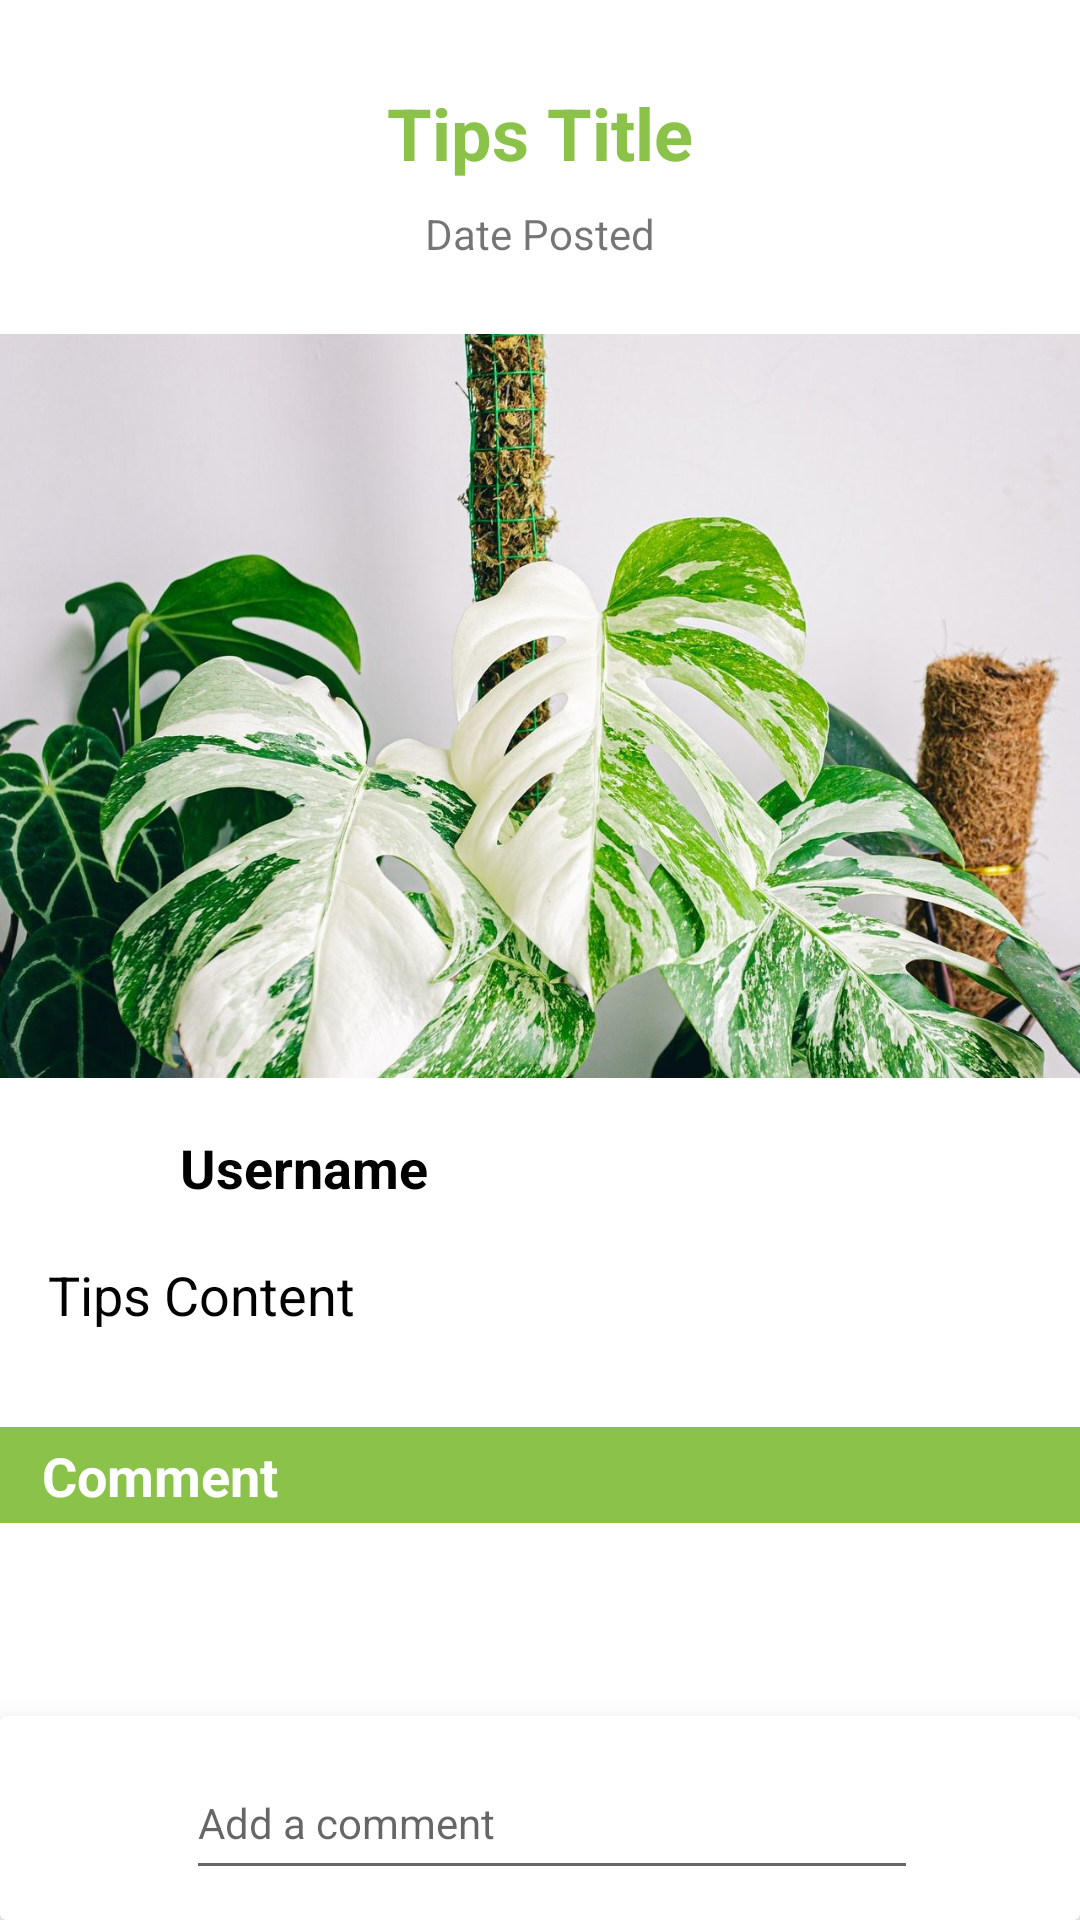

The Android layout XML behind this screen, and the referenced resources:
<!-- AndroidManifest.xml: application theme Theme.FlorestApp -->
<!-- res/layout/activity_detail_tips.xml -->
<?xml version="1.0" encoding="utf-8"?>
<RelativeLayout xmlns:android="http://schemas.android.com/apk/res/android"
    xmlns:app="http://schemas.android.com/apk/res-auto"
    xmlns:tools="http://schemas.android.com/tools"
    android:layout_width="match_parent"
    android:layout_height="match_parent"
    android:orientation="vertical"
    tools:context=".ui.home.detail.DetailTipsActivity">

    <androidx.core.widget.NestedScrollView
        android:layout_width="match_parent"
        android:layout_height="match_parent"
        android:layout_marginBottom="68dp">
        <LinearLayout
            android:layout_width="match_parent"
            android:layout_height="match_parent"
            android:orientation="vertical">

            <TextView
                android:id="@+id/tv_tips_title"
                android:layout_width="wrap_content"
                android:layout_height="wrap_content"
                android:text="@string/tips_title"
                android:textSize="24sp"
                android:layout_gravity="center_horizontal"
                android:layout_marginTop="28dp"
                android:textStyle="bold"
                android:textColor="@color/light_green"
                />

            <TextView
                android:id="@+id/tv_date_posted"
                android:layout_width="wrap_content"
                android:layout_height="wrap_content"
                android:text="@string/date_posted"
                android:layout_marginTop="8dp"
                android:layout_marginBottom="24dp"
                android:layout_gravity="center_horizontal"
                />

            <ImageView
                android:id="@+id/img_tips"
                android:layout_width="match_parent"
                android:layout_height="248dp"
                android:background="@color/black"
                android:scaleType="fitXY"
                android:src="@drawable/detail_post_image"
                android:contentDescription="@string/image_tips" />

            <LinearLayout
                android:layout_width="wrap_content"
                android:layout_height="wrap_content"
                android:orientation="horizontal"
                tools:ignore="UseCompoundDrawables">

                <ImageView
                    android:id="@+id/img_user_uploader"
                    android:layout_width="40dp"
                    android:layout_height="40dp"
                    android:layout_marginVertical="10dp"
                    android:layout_marginStart="10dp"
                    android:src="@drawable/ic_baseline_account_circle_24"
                    android:contentDescription="@string/user_profile_picture" />

                <TextView
                    android:id="@+id/tv_name"
                    android:layout_width="wrap_content"
                    android:layout_height="wrap_content"
                    android:layout_marginHorizontal="10dp"
                    android:text="@string/username"
                    android:textColor="@color/black"
                    android:textSize="18sp"
                    android:textStyle="bold"
                    android:layout_gravity="center_vertical"/>
            </LinearLayout>

            <TextView
                android:id="@+id/tv_tips_content"
                android:layout_width="wrap_content"
                android:layout_height="wrap_content"
                android:layout_marginHorizontal="16dp"
                android:text="@string/tips_content"
                android:textColor="@color/black"
                android:textSize="18sp" />

            <androidx.constraintlayout.widget.ConstraintLayout
                android:layout_width="match_parent"
                android:layout_height="32dp"
                android:layout_marginTop="32dp"
                android:background="@color/light_green"
                android:orientation="vertical">

                <TextView
                    android:layout_width="wrap_content"
                    android:layout_height="wrap_content"
                    android:layout_marginStart="14dp"
                    android:text="@string/comment"
                    android:textColor="@color/white"
                    android:textSize="18sp"
                    android:textStyle="bold"
                    app:layout_constraintBottom_toBottomOf="parent"
                    app:layout_constraintStart_toStartOf="parent"
                    app:layout_constraintTop_toTopOf="parent" />
            </androidx.constraintlayout.widget.ConstraintLayout>

            <androidx.recyclerview.widget.RecyclerView
                android:id="@+id/rv_comment"
                android:layout_width="wrap_content"
                android:layout_height="wrap_content"
                />
        </LinearLayout>
    </androidx.core.widget.NestedScrollView>

    <androidx.cardview.widget.CardView
        android:layout_width="match_parent"
        android:layout_height="wrap_content"
        android:orientation="horizontal"
        app:cardBackgroundColor="@color/white"
        app:contentPaddingLeft="18dp"
        app:contentPaddingRight="18dp"
        app:contentPaddingTop="10dp"
        app:contentPaddingBottom="10dp"
        app:cardElevation="14dp"
        android:layout_alignParentBottom="true">
        <androidx.constraintlayout.widget.ConstraintLayout
            android:layout_width="match_parent"
            android:layout_height="wrap_content">
            <ImageView
                android:id="@+id/img_user_owner"
                android:layout_width="40dp"
                android:layout_height="40dp"
                android:src="@drawable/ic_baseline_account_circle_24"
                android:contentDescription="@string/user_profile_picture"
                app:layout_constraintStart_toStartOf="parent"
                app:layout_constraintTop_toTopOf="parent"
                app:layout_constraintBottom_toBottomOf="parent"
                app:layout_constraintEnd_toStartOf="@+id/edt_comment"/>

            <com.google.android.material.textfield.TextInputEditText
                android:id="@+id/edt_comment"
                android:layout_width="0dp"
                android:layout_height="wrap_content"
                android:layout_marginStart="4dp"
                android:layout_marginEnd="4dp"
                android:hint="@string/add_a_comment"
                android:minHeight="48dp"
                android:textSize="14sp"
                app:layout_constraintTop_toTopOf="parent"
                app:layout_constraintBottom_toBottomOf="parent"
                app:layout_constraintStart_toEndOf="@+id/img_user_owner"
                app:layout_constraintEnd_toStartOf="@id/btn_send"/>

            <androidx.appcompat.widget.AppCompatButton
                android:id="@+id/btn_send"
                android:layout_width="32dp"
                android:layout_height="32dp"
                android:background="@drawable/ic_baseline_send_24"
                android:backgroundTint="@color/green"
                app:layout_constraintEnd_toEndOf="parent"
                app:layout_constraintTop_toTopOf="parent"
                app:layout_constraintBottom_toBottomOf="parent"
                />
        </androidx.constraintlayout.widget.ConstraintLayout>
    </androidx.cardview.widget.CardView>

</RelativeLayout>
<!-- resources referenced by this layout -->
<resources>
  <color name="black">#FF000000</color>
  <color name="green">#388E3C</color>
  <color name="light_green">#8BC34A</color>
  <color name="white">#FFFFFFFF</color>
  <!-- drawable detail_post_image: jpg bitmap (drawable, 194114 bytes) -->
  <string name="add_a_comment">Add a comment</string>
  <string name="comment">Comment</string>
  <string name="date_posted">Date Posted</string>
  <string name="tips_content">Tips Content</string>
  <string name="tips_title">Tips Title</string>
  <string name="user_profile_picture">User Profile Picture</string>
  <string name="username">Username</string>
  <style name="Theme.FlorestApp" parent="Theme.MaterialComponents.DayNight.DarkActionBar">
          
          <item name="colorPrimary">@color/purple_500</item>
          <item name="colorPrimaryVariant">@color/purple_700</item>
          <item name="colorOnPrimary">@color/colorPrimaryDark</item>
          
          <item name="colorSecondary">@color/teal_200</item>
          <item name="colorSecondaryVariant">@color/teal_700</item>
          <item name="colorOnSecondary">@color/black</item>
          
  
          <item name="android:statusBarColor">@color/colorPrimaryDark</item>
          
      </style>
  <color name="purple_500">#FF6200EE</color>
  <color name="purple_700">#FF3700B3</color>
  <color name="teal_200">#FF03DAC5</color>
  <color name="teal_700">#FF018786</color>
  <!-- not gathered from this repository: default colours our renderer supplied (Android Studio template values) -->
  <color name="colorPrimaryDark">#FF3700B3</color>
</resources>
